Run: headless pygame with SDL's dummy video driver; simulated clock (each Clock.tick advances the game by its frame time, no real sleeping); random seed 0; keys injected as events and as key.get_pressed() state; mouse plan: one left click at the window centre at the start of phase 2, then a move to the lower-right quarter at the start of phase 3.
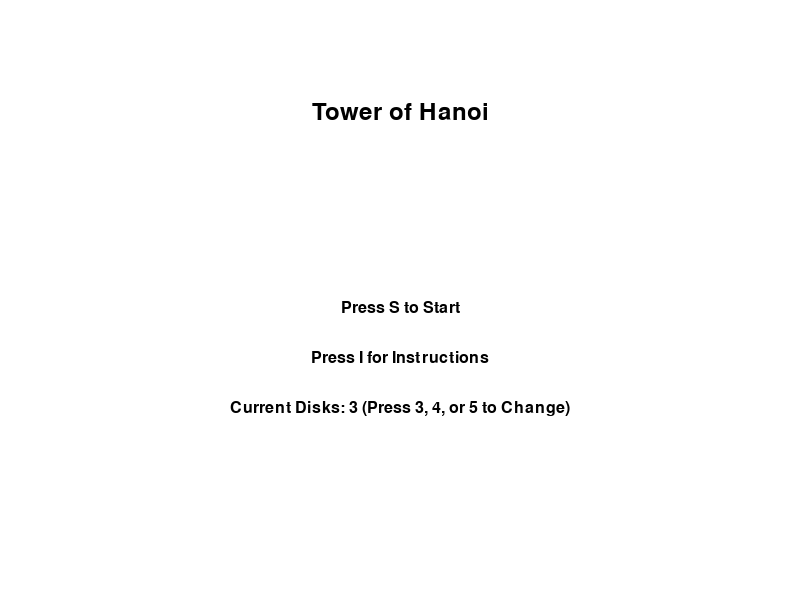
Frame 1 of 4 · flips 1–60 · no input
Frame 2 of 4 · flips 61–180 · clicked the window centre · tapped SPACE, RETURN · held RIGHT (→), D · screen unchanged from frame 1, image omitted
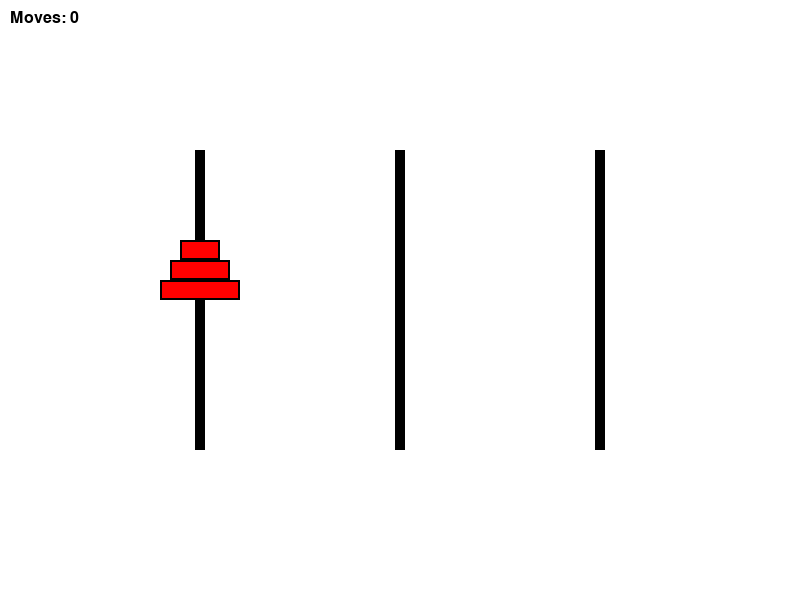
Frame 3 of 4 · flips 181–300 · moved the mouse to the lower-right quarter · held DOWN (↓), S
Frame 4 of 4 · flips 301–420 · held LEFT (←), A, UP (↑), W · screen unchanged from frame 3, image omitted

The pygame program that drew these frames:

import pygame
import sys

pygame.init()

WIDTH, HEIGHT = 800, 600
screen = pygame.display.set_mode((WIDTH, HEIGHT))
pygame.display.set_caption("Tower of Hanoi")

WHITE = (255, 255, 255)
BLACK = (0, 0, 0)
RED = (255, 0, 0)
BLUE = (0, 0, 255)
GREEN = (0, 255, 0)
GRAY = (200, 200, 200)

font = pygame.font.SysFont("Arial", 24)
large_font = pygame.font.SysFont("Arial", 36)

ROD_WIDTH = 10
ROD_HEIGHT = 300
ROD_GAP = 200
rod_positions = [
    (WIDTH // 4 - ROD_WIDTH // 2, HEIGHT // 2),
    (WIDTH // 2 - ROD_WIDTH // 2, HEIGHT // 2),
    (3 * WIDTH // 4 - ROD_WIDTH // 2, HEIGHT // 2),
]

DISK_HEIGHT = 20
MIN_DISK_WIDTH = 40
MAX_DISK_WIDTH = 200

num_disks = 3
rods = [[], [], []]  
selected_disk = None
selected_rod = None
moves = 0
game_started = False
show_instructions = False
show_victory = False

def initialize_rods():
    global rods
    rods = [[], [], []]
    for i in range(num_disks, 0, -1):
        rods[0].append(i)

def draw_rods():
    for pos in rod_positions:
        pygame.draw.rect(screen, BLACK, (pos[0], pos[1] - ROD_HEIGHT // 2, ROD_WIDTH, ROD_HEIGHT))

def draw_disks():
    for i, rod in enumerate(rods):
        for j, disk in enumerate(rod):
            disk_width = MIN_DISK_WIDTH + (disk - 1) * 20
            x = rod_positions[i][0] - disk_width // 2 + ROD_WIDTH // 2
            y = rod_positions[i][1] - (j + 1) * DISK_HEIGHT
            color = BLUE if disk == selected_disk else RED
            pygame.draw.rect(screen, color, (x, y, disk_width, DISK_HEIGHT))
            pygame.draw.rect(screen, BLACK, (x, y, disk_width, DISK_HEIGHT), 2) 

def display_menu():
    screen.fill(WHITE)
    title = large_font.render("Tower of Hanoi", True, BLACK)
    start_text = font.render("Press S to Start", True, BLACK)
    instructions_text = font.render("Press I for Instructions", True, BLACK)
    disk_text = font.render(f"Current Disks: {num_disks} (Press 3, 4, or 5 to Change)", True, BLACK)
    screen.blit(title, (WIDTH // 2 - title.get_width() // 2, 100))
    screen.blit(start_text, (WIDTH // 2 - start_text.get_width() // 2, 300))
    screen.blit(instructions_text, (WIDTH // 2 - instructions_text.get_width() // 2, 350))
    screen.blit(disk_text, (WIDTH // 2 - disk_text.get_width() // 2, 400))
    pygame.display.flip()

def display_instructions():
    screen.fill(WHITE)
    instructions = [
        "How to Play:",
        "1. Click on a rod to select the top disk.",
        "2. Click on another rod to move the disk.",
        "3. You cannot place a larger disk on top of a smaller one.",
        "4. Move all disks to the rightmost rod to win.",
        "Press M to return to the main menu."
    ]
    y_offset = 100
    for line in instructions:
        text = font.render(line, True, BLACK)
        screen.blit(text, (WIDTH // 2 - text.get_width() // 2, y_offset))
        y_offset += 40
    pygame.display.flip()

def display_victory():
    screen.fill(WHITE)
    victory_text = large_font.render("You Win!", True, GREEN)
    moves_text = font.render(f"Moves: {moves}", True, BLACK)
    return_text = font.render("Press M to Return to Menu", True, BLACK)
    screen.blit(victory_text, (WIDTH // 2 - victory_text.get_width() // 2, 200))
    screen.blit(moves_text, (WIDTH // 2 - moves_text.get_width() // 2, 300))
    screen.blit(return_text, (WIDTH // 2 - return_text.get_width() // 2, 350))
    pygame.display.flip()

def check_win():
    return len(rods[2]) == num_disks

def main():
    global num_disks, rods, selected_disk, selected_rod, moves, game_started, show_instructions, show_victory

    running = True

    while running:
        for event in pygame.event.get():
            if event.type == pygame.QUIT:
                running = False

            if event.type == pygame.KEYDOWN:
                if show_victory:
                    if event.key == pygame.K_m:  
                        show_victory = False
                elif not game_started and not show_instructions:
                    if event.key == pygame.K_s:  
                        game_started = True
                        initialize_rods()
                        moves = 0
                    elif event.key == pygame.K_i: 
                        show_instructions = True
                    elif event.key in [pygame.K_3, pygame.K_4, pygame.K_5]:  
                        num_disks = int(pygame.key.name(event.key))
                elif show_instructions:
                    if event.key == pygame.K_m:  
                        show_instructions = False
                elif game_started:
                    if event.key == pygame.K_m:  # Return to main menu
                        game_started = False

            if game_started and event.type == pygame.MOUSEBUTTONDOWN:
                x, y = pygame.mouse.get_pos()
                for i, pos in enumerate(rod_positions):
                    if pos[0] - 50 <= x <= pos[0] + 50 and pos[1] - ROD_HEIGHT // 2 <= y <= pos[1] + ROD_HEIGHT // 2:
                        if selected_disk is None:
                            if rods[i]:
                                selected_disk = rods[i][-1]
                                selected_rod = i
                        else:
                            if not rods[i] or rods[i][-1] > selected_disk:
                                rods[selected_rod].pop()
                                rods[i].append(selected_disk)
                                selected_disk = None
                                selected_rod = None
                                moves += 1
                                if check_win():
                                    show_victory = True
                                    game_started = False
                            else:
                                selected_disk = None
                                selected_rod = None

        screen.fill(WHITE)
        if show_victory:
            display_victory()
        elif show_instructions:
            display_instructions()
        elif game_started:
            draw_rods()
            draw_disks()
            text = font.render(f"Moves: {moves}", True, BLACK)
            screen.blit(text, (10, 10))
        else:
            display_menu()
        pygame.display.flip()

    pygame.quit()
    sys.exit()

if __name__ == "__main__":
    main()
